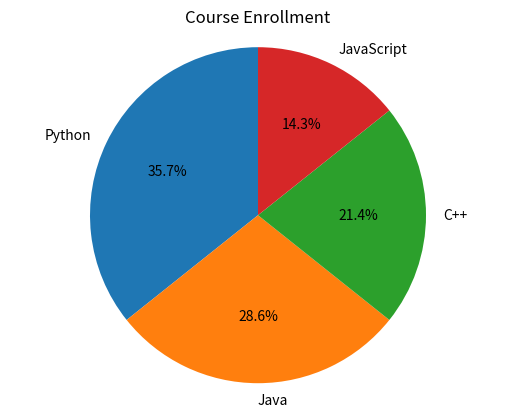

Here is the Python script that generated this plot:
import matplotlib.pyplot as plt

courses=["Python","Java","C++","JavaScript"]
students=[50,40,30,20]

plt.pie(students, labels=courses, autopct='%1.1f%%', startangle=90)
plt.title("Course Enrollment")
plt.axis('equal')  # Equal aspect ratio ensures that pie is drawn as a circle.
plt.show()
